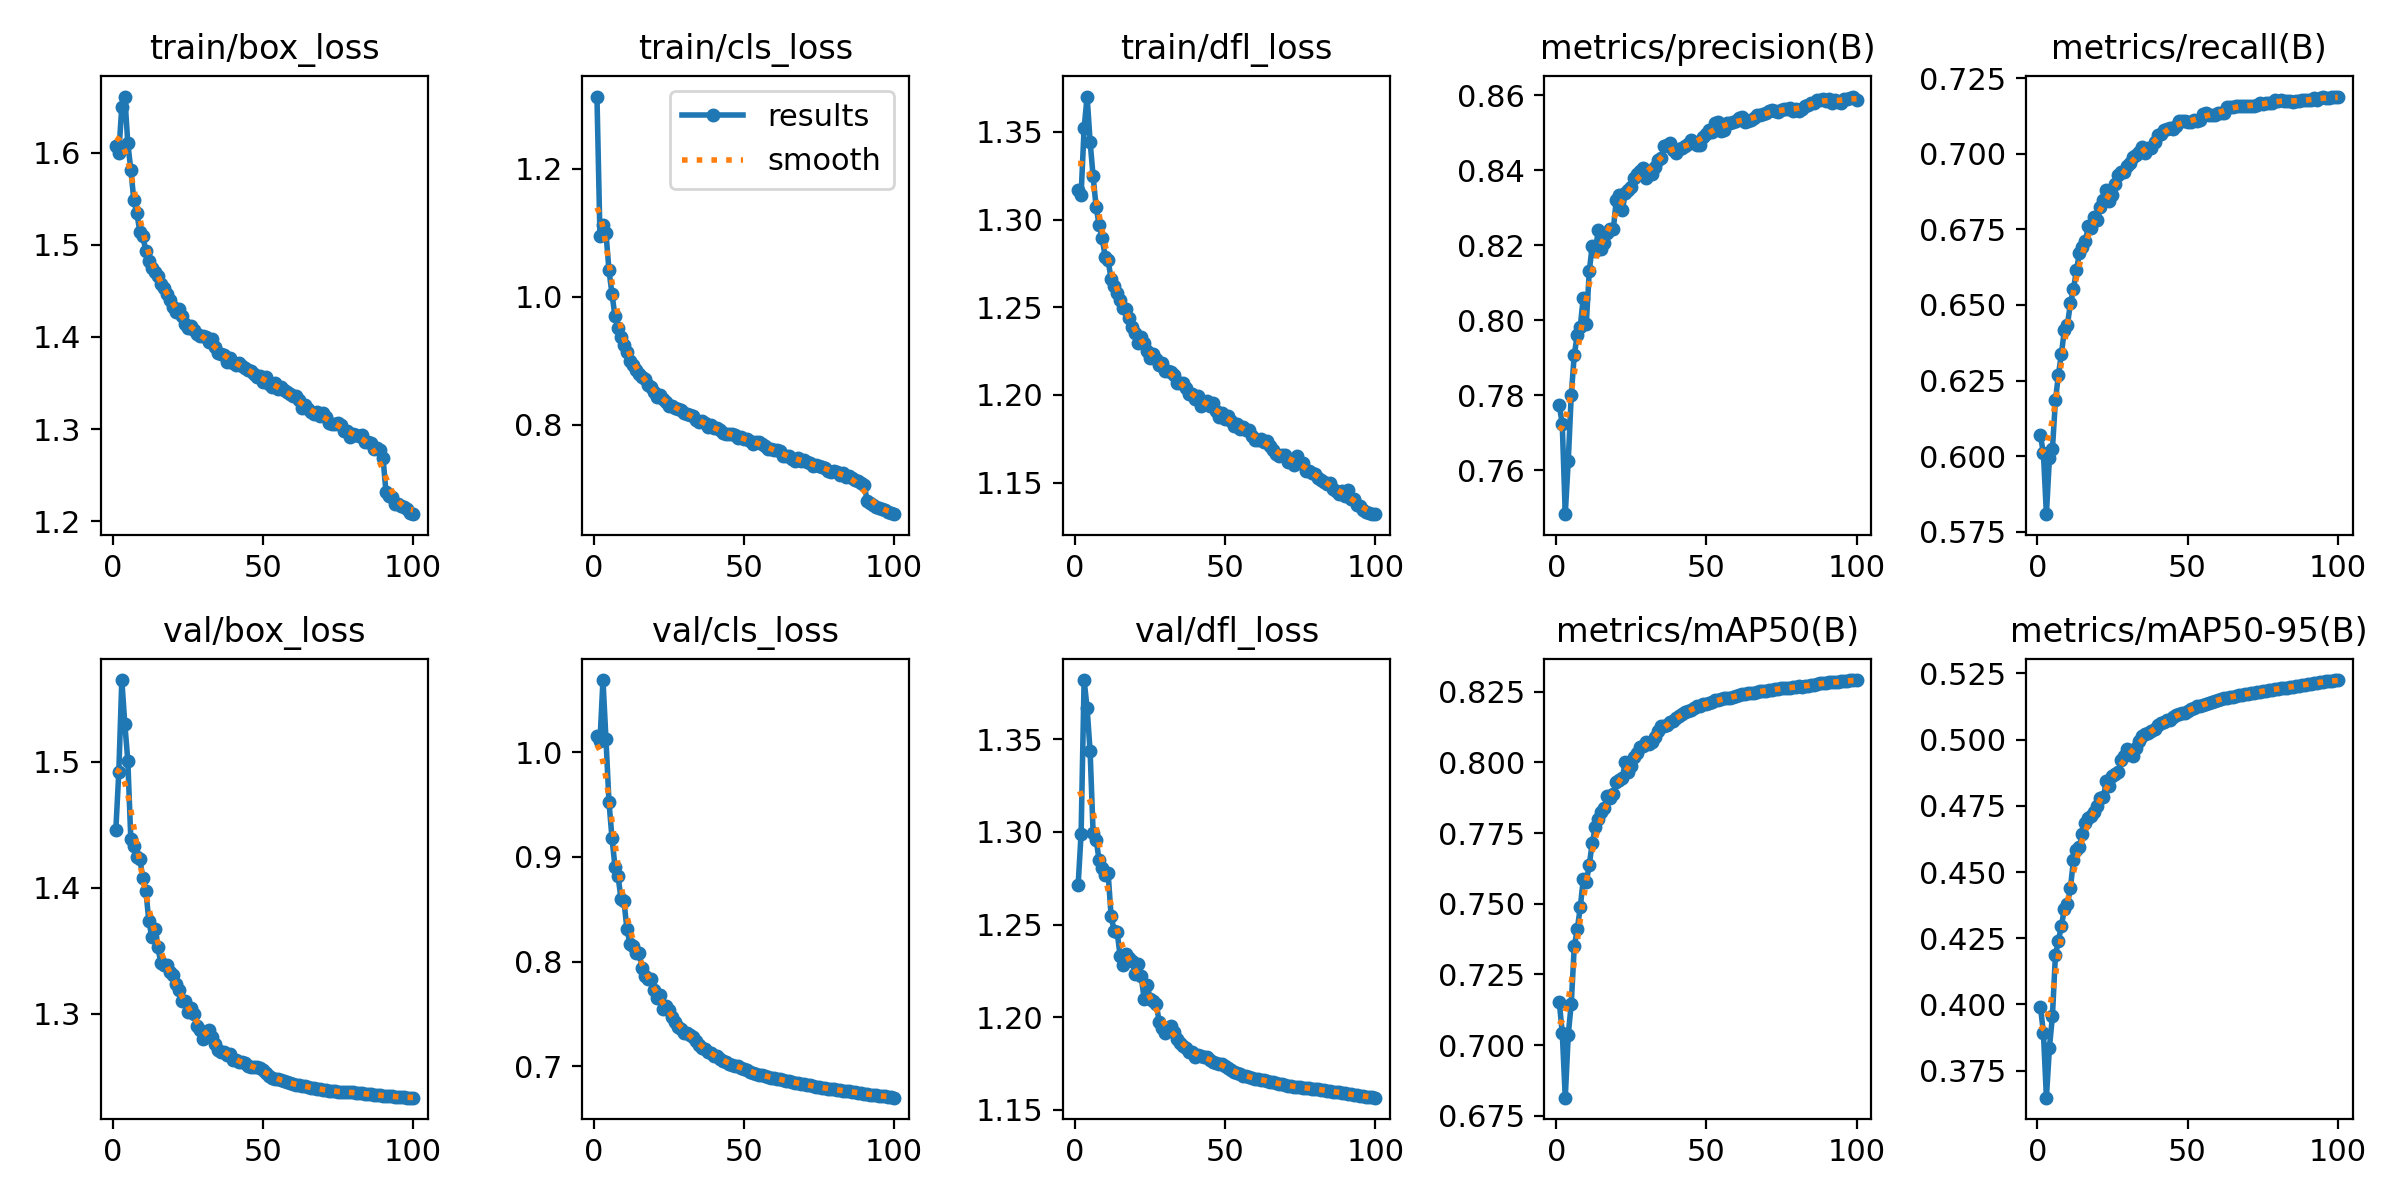

The file beside this chart, header and first rows:
epoch, time, train/box_loss, train/cls_loss, train/dfl_loss, metrics/precision(B), metrics/recall(B), metrics/mAP50(B), metrics/mAP50-95(B), val/box_loss, val/cls_loss, val/dfl_loss, lr/pg0, lr/pg1, lr/pg2
1, 316, 1.607, 1.313, 1.317, 0.7774, 0.6069, 0.7153, 0.3992, 1.446, 1.015, 1.271, 0.003331, 0.003331, 0.003331
2, 616, 1.6, 1.095, 1.314, 0.7724, 0.6009, 0.7044, 0.3894, 1.492, 1.01, 1.299, 0.006598, 0.006598, 0.006598
3, 910.4, 1.65, 1.112, 1.352, 0.7483, 0.5808, 0.6814, 0.3648, 1.565, 1.069, 1.382, 0.0098, 0.0098, 0.0098
4, 1205, 1.661, 1.099, 1.37, 0.7626, 0.5993, 0.7037, 0.3836, 1.53, 1.013, 1.367, 0.009703, 0.009703, 0.009703
5, 1498, 1.61, 1.041, 1.344, 0.7802, 0.6023, 0.7147, 0.3956, 1.501, 0.9528, 1.343, 0.009604, 0.009604, 0.009604
6, 1788, 1.582, 1.004, 1.325, 0.7908, 0.6184, 0.7349, 0.4186, 1.439, 0.9184, 1.299, 0.009505, 0.009505, 0.009505
7, 2079, 1.549, 0.9692, 1.307, 0.7962, 0.6269, 0.7409, 0.4242, 1.433, 0.8908, 1.296, 0.009406, 0.009406, 0.009406
8, 2368, 1.534, 0.9516, 1.297, 0.7984, 0.6339, 0.7488, 0.4297, 1.424, 0.8823, 1.285, 0.009307, 0.009307, 0.009307
9, 2654, 1.514, 0.9364, 1.29, 0.8061, 0.6419, 0.7586, 0.4362, 1.423, 0.8602, 1.281, 0.009208, 0.009208, 0.009208
10, 2941, 1.51, 0.9242, 1.279, 0.7991, 0.6434, 0.7576, 0.438, 1.408, 0.8575, 1.277, 0.009109, 0.009109, 0.009109
11, 3228, 1.493, 0.9137, 1.277, 0.8132, 0.6506, 0.7638, 0.444, 1.398, 0.8309, 1.278, 0.00901, 0.00901, 0.00901
12, 3524, 1.483, 0.8996, 1.266, 0.8199, 0.6552, 0.7715, 0.4545, 1.374, 0.817, 1.254, 0.008911, 0.008911, 0.008911
13, 3816, 1.475, 0.8926, 1.262, 0.8186, 0.6615, 0.777, 0.4583, 1.361, 0.8152, 1.247, 0.008812, 0.008812, 0.008812
14, 4106, 1.47, 0.8858, 1.258, 0.824, 0.6671, 0.78, 0.4596, 1.367, 0.8081, 1.246, 0.008713, 0.008713, 0.008713
15, 4368, 1.466, 0.8789, 1.254, 0.8189, 0.6692, 0.7823, 0.4643, 1.353, 0.8083, 1.233, 0.008614, 0.008614, 0.008614
16, 4627, 1.458, 0.8745, 1.249, 0.8206, 0.6713, 0.7838, 0.4685, 1.341, 0.794, 1.228, 0.008515, 0.008515, 0.008515
17, 4889, 1.453, 0.8713, 1.249, 0.8233, 0.6761, 0.7882, 0.4705, 1.339, 0.7861, 1.234, 0.008416, 0.008416, 0.008416
18, 5151, 1.447, 0.8616, 1.244, 0.8243, 0.6756, 0.7872, 0.4712, 1.338, 0.7833, 1.232, 0.008317, 0.008317, 0.008317
19, 5410, 1.44, 0.8585, 1.239, 0.8243, 0.6791, 0.7888, 0.4728, 1.333, 0.783, 1.23, 0.008218, 0.008218, 0.008218
20, 5670, 1.433, 0.8503, 1.236, 0.8322, 0.6782, 0.793, 0.475, 1.331, 0.773, 1.223, 0.008119, 0.008119, 0.008119
21, 5930, 1.427, 0.8434, 1.229, 0.8336, 0.6823, 0.7938, 0.4778, 1.324, 0.7652, 1.229, 0.00802, 0.00802, 0.00802
22, 6188, 1.431, 0.8465, 1.233, 0.8294, 0.6847, 0.7946, 0.4784, 1.319, 0.7685, 1.222, 0.007921, 0.007921, 0.007921
23, 6448, 1.423, 0.8394, 1.23, 0.8339, 0.6879, 0.8, 0.4845, 1.31, 0.7547, 1.21, 0.007822, 0.007822, 0.007822
24, 6708, 1.414, 0.8348, 1.225, 0.8348, 0.6845, 0.7965, 0.4826, 1.31, 0.7574, 1.217, 0.007723, 0.007723, 0.007723
25, 6968, 1.41, 0.8294, 1.221, 0.8356, 0.6863, 0.7986, 0.4862, 1.301, 0.7538, 1.21, 0.007624, 0.007624, 0.007624
26, 7225, 1.412, 0.8292, 1.224, 0.838, 0.6899, 0.8019, 0.487, 1.304, 0.7471, 1.209, 0.007525, 0.007525, 0.007525
27, 7484, 1.408, 0.8262, 1.22, 0.8391, 0.6929, 0.8032, 0.4879, 1.3, 0.7424, 1.207, 0.007426, 0.007426, 0.007426
28, 7742, 1.403, 0.8244, 1.217, 0.84, 0.6939, 0.8056, 0.4923, 1.291, 0.7378, 1.198, 0.007327, 0.007327, 0.007327
29, 8001, 1.401, 0.8229, 1.218, 0.8407, 0.6938, 0.8059, 0.4938, 1.287, 0.7352, 1.194, 0.007228, 0.007228, 0.007228
30, 8260, 1.401, 0.8186, 1.214, 0.838, 0.696, 0.8071, 0.4965, 1.28, 0.7319, 1.191, 0.007129, 0.007129, 0.007129
31, 8521, 1.399, 0.8172, 1.214, 0.8398, 0.6968, 0.8064, 0.4948, 1.284, 0.7316, 1.193, 0.00703, 0.00703, 0.00703
32, 8779, 1.394, 0.8156, 1.213, 0.8391, 0.699, 0.8071, 0.4937, 1.287, 0.7304, 1.195, 0.006931, 0.006931, 0.006931
33, 9038, 1.397, 0.8129, 1.211, 0.841, 0.6996, 0.8089, 0.4968, 1.282, 0.7284, 1.192, 0.006832, 0.006832, 0.006832
34, 9295, 1.389, 0.8074, 1.207, 0.8427, 0.7007, 0.811, 0.4994, 1.276, 0.724, 1.188, 0.006733, 0.006733, 0.006733
35, 9553, 1.383, 0.8047, 1.207, 0.8433, 0.7023, 0.8128, 0.5013, 1.271, 0.72, 1.186, 0.006634, 0.006634, 0.006634
36, 9813, 1.382, 0.8059, 1.207, 0.8466, 0.7002, 0.8127, 0.502, 1.27, 0.7176, 1.184, 0.006535, 0.006535, 0.006535
37, 10070, 1.38, 0.8021, 1.204, 0.8468, 0.702, 0.8133, 0.5025, 1.269, 0.7161, 1.183, 0.006436, 0.006436, 0.006436
38, 10330, 1.373, 0.7956, 1.2, 0.8474, 0.702, 0.8141, 0.5033, 1.267, 0.7135, 1.181, 0.006337, 0.006337, 0.006337
39, 10587, 1.377, 0.7986, 1.2, 0.8454, 0.704, 0.8146, 0.504, 1.268, 0.7128, 1.181, 0.006238, 0.006238, 0.006238
40, 10846, 1.372, 0.7942, 1.197, 0.8446, 0.7062, 0.8158, 0.5054, 1.264, 0.7097, 1.179, 0.006139, 0.006139, 0.006139
41, 11105, 1.369, 0.7939, 1.199, 0.8457, 0.7065, 0.8165, 0.5061, 1.263, 0.7096, 1.179, 0.00604, 0.00604, 0.00604
42, 11364, 1.372, 0.7909, 1.194, 0.8459, 0.708, 0.8172, 0.5066, 1.262, 0.7067, 1.179, 0.005941, 0.005941, 0.005941
43, 11623, 1.369, 0.7869, 1.195, 0.8464, 0.7084, 0.8179, 0.5072, 1.261, 0.705, 1.179, 0.005842, 0.005842, 0.005842
44, 11882, 1.366, 0.7855, 1.196, 0.8471, 0.7085, 0.8181, 0.5073, 1.261, 0.7038, 1.178, 0.005743, 0.005743, 0.005743
45, 12143, 1.364, 0.7857, 1.194, 0.8481, 0.7083, 0.8186, 0.5085, 1.259, 0.7025, 1.177, 0.005644, 0.005644, 0.005644
46, 12402, 1.363, 0.7852, 1.195, 0.8477, 0.7092, 0.8193, 0.5092, 1.258, 0.7012, 1.176, 0.005545, 0.005545, 0.005545
47, 12660, 1.36, 0.7829, 1.191, 0.8467, 0.7107, 0.8199, 0.5096, 1.258, 0.7006, 1.175, 0.005446, 0.005446, 0.005446
48, 12919, 1.356, 0.7794, 1.188, 0.8469, 0.7109, 0.82, 0.5099, 1.258, 0.7, 1.175, 0.005347, 0.005347, 0.005347
49, 13179, 1.358, 0.7799, 1.19, 0.8489, 0.7109, 0.8205, 0.5102, 1.257, 0.6989, 1.175, 0.005248, 0.005248, 0.005248
50, 13437, 1.352, 0.778, 1.186, 0.8497, 0.7104, 0.8207, 0.5108, 1.255, 0.6977, 1.174, 0.005149, 0.005149, 0.005149
51, 13695, 1.357, 0.7779, 1.188, 0.8508, 0.7106, 0.821, 0.5114, 1.253, 0.6963, 1.173, 0.00505, 0.00505, 0.00505
52, 13956, 1.349, 0.774, 1.185, 0.8504, 0.7112, 0.8215, 0.512, 1.251, 0.695, 1.172, 0.004951, 0.004951, 0.004951
53, 14215, 1.346, 0.7689, 1.182, 0.8526, 0.7108, 0.8219, 0.5127, 1.249, 0.6937, 1.17, 0.004852, 0.004852, 0.004852
54, 14471, 1.35, 0.7724, 1.183, 0.8529, 0.7113, 0.8219, 0.5128, 1.248, 0.6928, 1.17, 0.004753, 0.004753, 0.004753
55, 14730, 1.343, 0.7727, 1.181, 0.8506, 0.7132, 0.8222, 0.513, 1.248, 0.6922, 1.169, 0.004654, 0.004654, 0.004654
56, 14988, 1.345, 0.7692, 1.182, 0.8507, 0.7135, 0.8226, 0.5136, 1.247, 0.6913, 1.169, 0.004555, 0.004555, 0.004555
57, 15244, 1.342, 0.7669, 1.18, 0.8527, 0.7128, 0.8227, 0.514, 1.246, 0.6907, 1.168, 0.004456, 0.004456, 0.004456
58, 15503, 1.34, 0.7625, 1.18, 0.8526, 0.7129, 0.8228, 0.5143, 1.245, 0.6899, 1.168, 0.004357, 0.004357, 0.004357
59, 15761, 1.338, 0.7622, 1.177, 0.853, 0.713, 0.8232, 0.5147, 1.245, 0.6893, 1.167, 0.004258, 0.004258, 0.004258
60, 16020, 1.336, 0.7597, 1.174, 0.8531, 0.7134, 0.8235, 0.515, 1.245, 0.6887, 1.167, 0.004159, 0.004159, 0.004159
... 40 more rows
